The GitHub repository LUMIERE05/ANN-dog_and_cat_classifier contains a labelled image folder "data" with 2 categories: cats without background, dogs without background. Examples follow, each with its label.

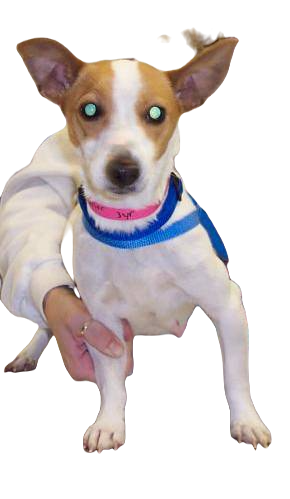
Label: dogs without background

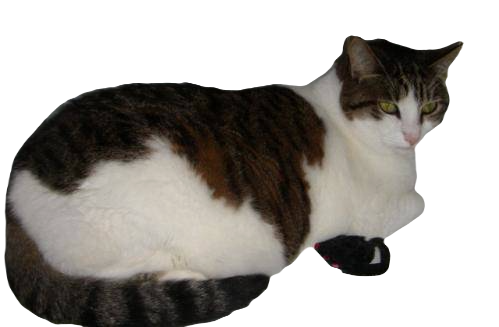
Label: cats without background

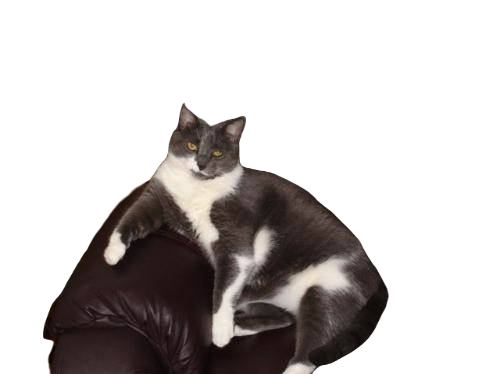
Label: cats without background

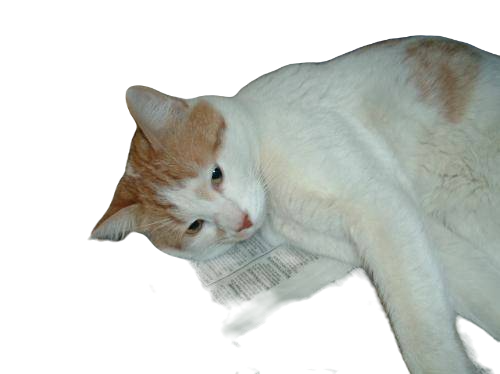
Label: cats without background

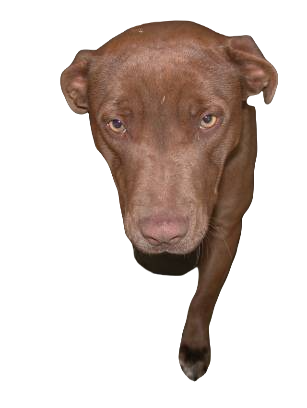
Label: dogs without background

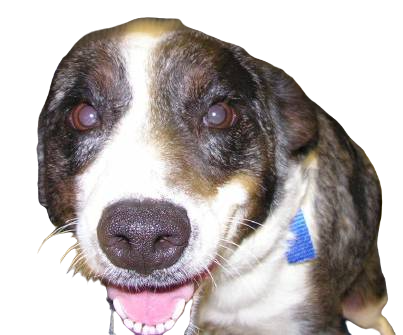
Label: dogs without background
